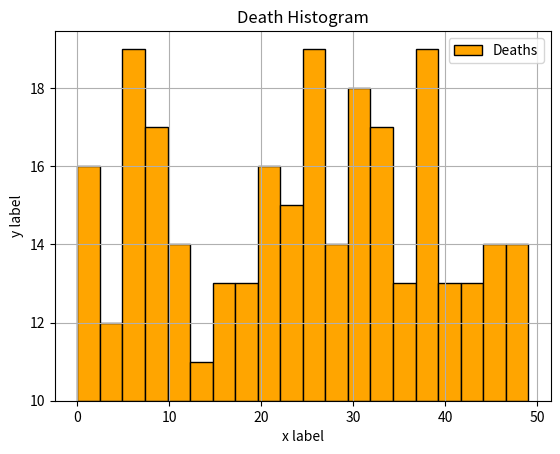

Write Python code to recreate this figure.
import numpy as np
import matplotlib.pyplot as plt


# x = np.random.randint(0,50,100)
y = [7, 10, 33, 9, 22, 45, 0, 39, 10, 28, 31, 31, 32, 23, 7, 25, 9, 5, 18, 8, 39, 31, 48, 0, 9, 8, 39, 25, 5, 17, 25, 21, 25, 31, 35, 35, 38, 14, 6, 23, 38, 30, 12, 25, 24, 42, 41, 45, 6, 30, 27, 31, 38, 1, 25, 39, 37, 33, 22, 44, 4, 48, 35, 0, 45, 4, 34, 22, 22, 29, 15, 9, 32, 1, 23, 34, 37, 6, 49, 24, 30, 46, 12, 49, 5, 2, 44, 40, 32, 21, 25, 27, 5, 25, 19, 9, 19, 41, 25, 16]

# bins : number of bars
# bottom: changes the values of the y axis start
# histype: chages appearance 
# - bar
# - barfilled
# - stepfilled
# - step
# rwidth: used to change the bar width (0-1)
# log: y axis values shows in log

plt.hist(y,label="Deaths",color="orange",edgecolor="black",bins=20,bottom=10,histtype="bar",orientation="vertical",rwidth=1,log=False)
plt.title("Death Histogram")
plt.xlabel("x label")
plt.ylabel("y label")
plt.grid()
plt.legend()
plt.show()